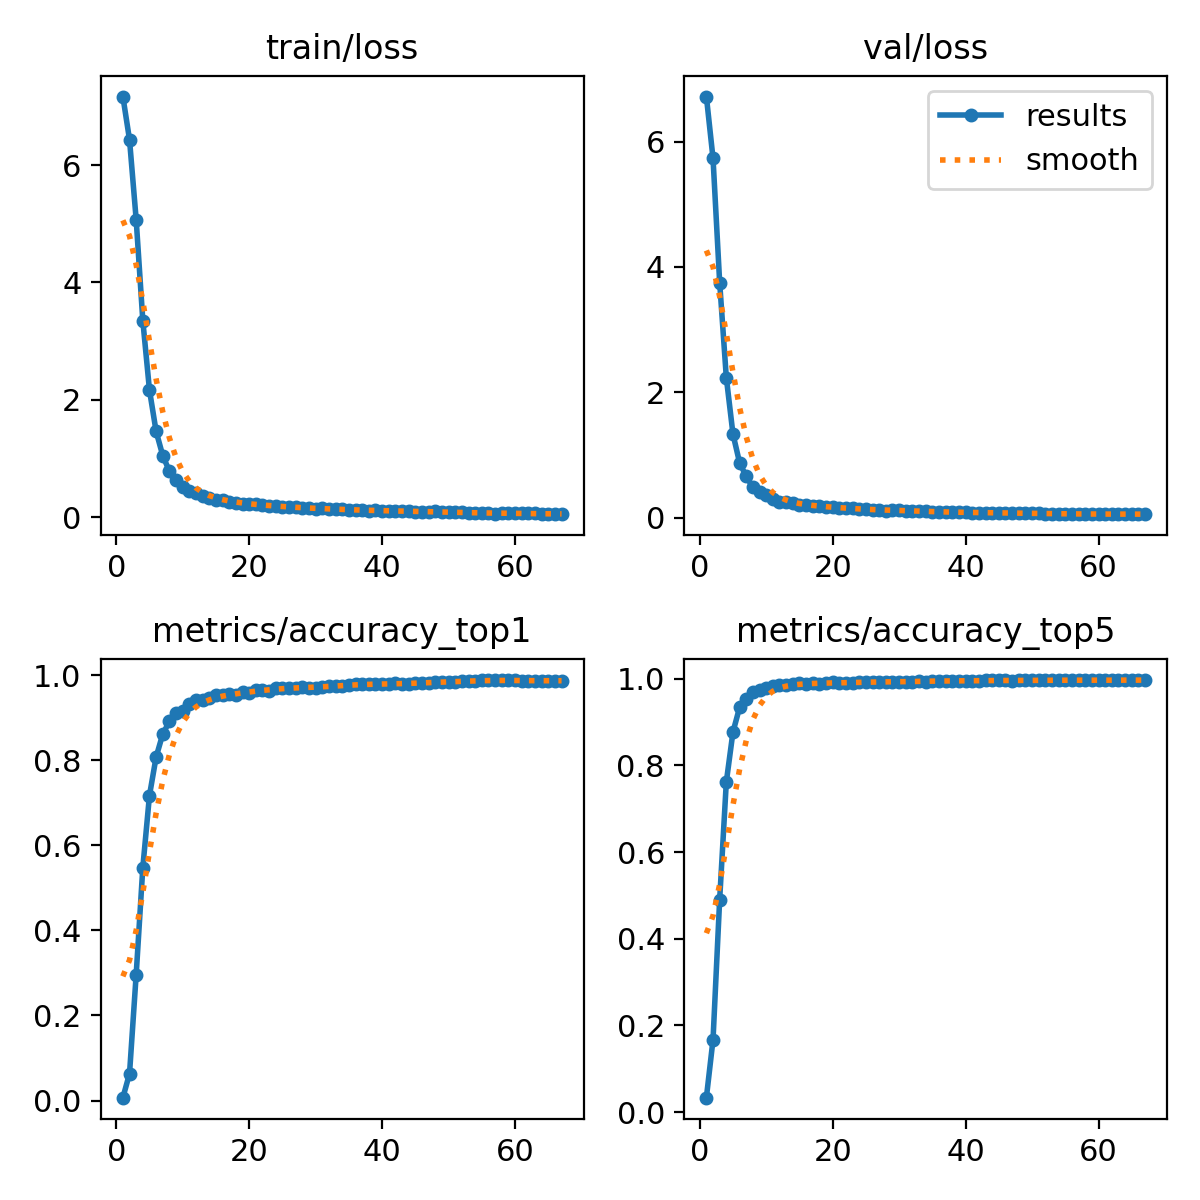

The file beside this chart, header and first rows:
epoch, time, train/loss, metrics/accuracy_top1, metrics/accuracy_top5, val/loss, lr/pg0, lr/pg1, lr/pg2
1, 40.44, 7.17, 0.00685, 0.03345, 6.718, 0.06683, 3.32031e-05, 3.32031e-05
2, 79.49, 6.434, 0.06338, 0.1673, 5.731, 0.03353, 6.65202e-05, 6.65202e-05
3, 118.3, 5.071, 0.2958, 0.4906, 3.75, 0.00023, 9.97722e-05, 9.97722e-05
4, 157.4, 3.348, 0.5477, 0.7617, 2.233, 9.97803e-05, 9.97803e-05, 9.97803e-05
5, 196.3, 2.166, 0.7169, 0.877, 1.332, 9.96097e-05, 9.96097e-05, 9.96097e-05
6, 235.6, 1.46, 0.8073, 0.9339, 0.8726, 9.93906e-05, 9.93906e-05, 9.93906e-05
7, 274.8, 1.048, 0.8613, 0.9525, 0.6561, 9.91232e-05, 9.91232e-05, 9.91232e-05
8, 314, 0.7815, 0.891, 0.9683, 0.4805, 9.88079e-05, 9.88079e-05, 9.88079e-05
9, 352.9, 0.6286, 0.9114, 0.974, 0.4004, 9.84449e-05, 9.84449e-05, 9.84449e-05
10, 391.9, 0.5106, 0.9145, 0.9787, 0.3539, 9.80345e-05, 9.80345e-05, 9.80345e-05
11, 431.1, 0.4484, 0.9323, 0.9824, 0.2961, 9.75773e-05, 9.75773e-05, 9.75773e-05
12, 470.2, 0.4021, 0.9409, 0.9863, 0.2487, 9.70736e-05, 9.70736e-05, 9.70736e-05
13, 509.4, 0.3515, 0.9407, 0.9851, 0.2523, 9.65239e-05, 9.65239e-05, 9.65239e-05
14, 548.5, 0.327, 0.9456, 0.9879, 0.2243, 9.59289e-05, 9.59289e-05, 9.59289e-05
15, 587.7, 0.2876, 0.9542, 0.9892, 0.1929, 9.52889e-05, 9.52889e-05, 9.52889e-05
16, 626.8, 0.2942, 0.9534, 0.9883, 0.1945, 9.46048e-05, 9.46048e-05, 9.46048e-05
17, 665.8, 0.2535, 0.9544, 0.9912, 0.1834, 9.38772e-05, 9.38772e-05, 9.38772e-05
18, 705, 0.2424, 0.9525, 0.9885, 0.189, 9.31067e-05, 9.31067e-05, 9.31067e-05
19, 743.9, 0.2298, 0.9605, 0.9902, 0.1705, 9.22942e-05, 9.22942e-05, 9.22942e-05
20, 783.1, 0.2187, 0.9587, 0.9914, 0.1633, 9.14405e-05, 9.14405e-05, 9.14405e-05
21, 822.1, 0.2163, 0.9656, 0.9904, 0.1505, 9.05463e-05, 9.05463e-05, 9.05463e-05
22, 861.3, 0.2005, 0.9654, 0.99, 0.1484, 8.96127e-05, 8.96127e-05, 8.96127e-05
23, 900.4, 0.1952, 0.9636, 0.9894, 0.1502, 8.86404e-05, 8.86404e-05, 8.86404e-05
24, 939.2, 0.1882, 0.9689, 0.9922, 0.1321, 8.76305e-05, 8.76305e-05, 8.76305e-05
25, 978.4, 0.1758, 0.9691, 0.9924, 0.1294, 8.65839e-05, 8.65839e-05, 8.65839e-05
26, 1018, 0.1663, 0.9693, 0.9931, 0.1257, 8.55018e-05, 8.55018e-05, 8.55018e-05
27, 1057, 0.1685, 0.9707, 0.993, 0.1198, 8.43851e-05, 8.43851e-05, 8.43851e-05
28, 1096, 0.1582, 0.973, 0.9922, 0.1124, 8.32349e-05, 8.32349e-05, 8.32349e-05
29, 1135, 0.1499, 0.9703, 0.993, 0.1136, 8.20525e-05, 8.20525e-05, 8.20525e-05
30, 1174, 0.1423, 0.9687, 0.9926, 0.1204, 8.08389e-05, 8.08389e-05, 8.08389e-05
31, 1213, 0.15, 0.9722, 0.9928, 0.1095, 7.95954e-05, 7.95954e-05, 7.95954e-05
32, 1252, 0.1366, 0.9732, 0.9933, 0.11, 7.83231e-05, 7.83231e-05, 7.83231e-05
33, 1291, 0.1361, 0.9736, 0.9941, 0.1059, 7.70234e-05, 7.70234e-05, 7.70234e-05
34, 1330, 0.1358, 0.9746, 0.9933, 0.1007, 7.56976e-05, 7.56976e-05, 7.56976e-05
35, 1370, 0.1239, 0.9773, 0.9951, 0.08777, 7.43468e-05, 7.43468e-05, 7.43468e-05
36, 1409, 0.1166, 0.9781, 0.9949, 0.09107, 7.29725e-05, 7.29725e-05, 7.29725e-05
37, 1448, 0.1162, 0.9791, 0.9953, 0.08394, 7.15761e-05, 7.15761e-05, 7.15761e-05
38, 1487, 0.1096, 0.9793, 0.9955, 0.08424, 7.01588e-05, 7.01588e-05, 7.01588e-05
39, 1526, 0.1153, 0.9783, 0.9951, 0.08582, 6.87222e-05, 6.87222e-05, 6.87222e-05
40, 1565, 0.1087, 0.9781, 0.9939, 0.08761, 6.72675e-05, 6.72675e-05, 6.72675e-05
41, 1603, 0.1075, 0.9795, 0.9949, 0.08006, 6.57963e-05, 6.57963e-05, 6.57963e-05
42, 1642, 0.1026, 0.9806, 0.9955, 0.07691, 6.43101e-05, 6.43101e-05, 6.43101e-05
43, 1682, 0.1072, 0.9791, 0.9961, 0.0764, 6.28101e-05, 6.28101e-05, 6.28101e-05
44, 1720, 0.09997, 0.9787, 0.9961, 0.07818, 6.12981e-05, 6.12981e-05, 6.12981e-05
45, 1759, 0.09186, 0.9806, 0.9959, 0.07425, 5.97754e-05, 5.97754e-05, 5.97754e-05
46, 1799, 0.09416, 0.9814, 0.9961, 0.07305, 5.82435e-05, 5.82435e-05, 5.82435e-05
47, 1838, 0.08605, 0.9822, 0.9955, 0.07237, 5.6704e-05, 5.6704e-05, 5.6704e-05
48, 1877, 0.09867, 0.9834, 0.9959, 0.07121, 5.51584e-05, 5.51584e-05, 5.51584e-05
49, 1916, 0.08692, 0.9838, 0.9959, 0.06939, 5.36081e-05, 5.36081e-05, 5.36081e-05
50, 1955, 0.08291, 0.9841, 0.9959, 0.06617, 5.20548e-05, 5.20548e-05, 5.20548e-05
51, 1994, 0.08106, 0.9843, 0.9963, 0.06528, 5.05e-05, 5.05e-05, 5.05e-05
52, 2033, 0.07869, 0.9849, 0.9963, 0.06414, 4.89452e-05, 4.89452e-05, 4.89452e-05
53, 2072, 0.06976, 0.9853, 0.9965, 0.06255, 4.73919e-05, 4.73919e-05, 4.73919e-05
54, 2111, 0.07403, 0.9863, 0.9965, 0.06035, 4.58416e-05, 4.58416e-05, 4.58416e-05
55, 2150, 0.06879, 0.9873, 0.9965, 0.05959, 4.4296e-05, 4.4296e-05, 4.4296e-05
56, 2189, 0.07295, 0.9881, 0.9967, 0.05833, 4.27565e-05, 4.27565e-05, 4.27565e-05
57, 2229, 0.06035, 0.9883, 0.9967, 0.05718, 4.12246e-05, 4.12246e-05, 4.12246e-05
58, 2268, 0.0726, 0.9883, 0.9967, 0.05624, 3.97019e-05, 3.97019e-05, 3.97019e-05
59, 2307, 0.06361, 0.9877, 0.9965, 0.05624, 3.81899e-05, 3.81899e-05, 3.81899e-05
60, 2346, 0.06103, 0.9873, 0.9965, 0.05554, 3.66899e-05, 3.66899e-05, 3.66899e-05
... 7 more rows
